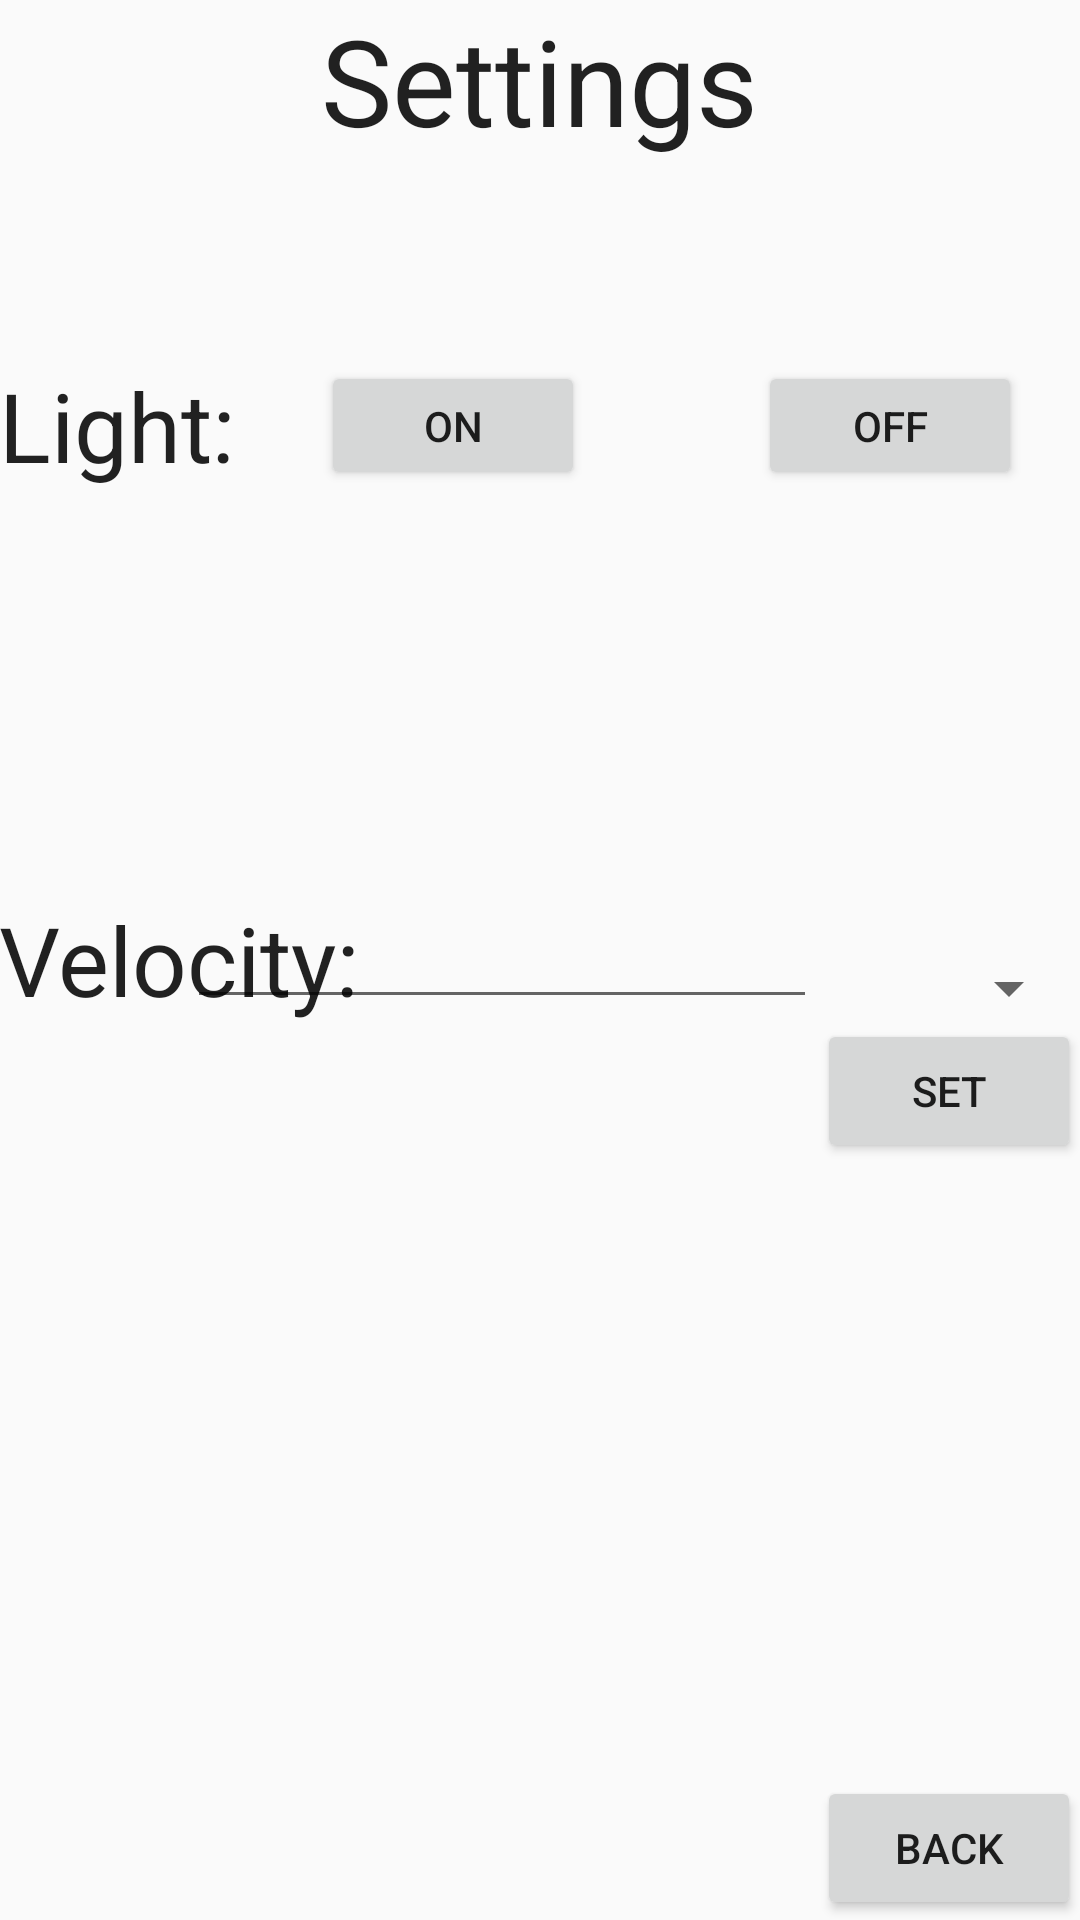

Reconstruct the res/layout file that produces this screen, plus the resources it refers to.
<!-- AndroidManifest.xml: application theme AppTheme -->
<!-- res/layout/activity_settings.xml -->
<RelativeLayout xmlns:android="http://schemas.android.com/apk/res/android"
    xmlns:tools="http://schemas.android.com/tools" android:layout_width="match_parent"
    android:layout_height="match_parent" android:paddingLeft="@dimen/activity_horizontal_margin"
    android:paddingRight="@dimen/activity_horizontal_margin"
    android:paddingTop="@dimen/activity_vertical_margin"
    android:paddingBottom="@dimen/activity_vertical_margin"
    tools:context="gepocketmikecmpsc483w.pocketmike_cmpsc483w.SettingsActivity">

    <Button
        android:layout_width="wrap_content"
        android:layout_height="wrap_content"
        android:text="@string/BackText"
        android:id="@+id/SettingsBackButton"
        android:layout_alignParentBottom="true"
        android:layout_alignParentRight="true"
        android:layout_alignParentEnd="true" />

    <TextView
        android:layout_width="wrap_content"
        android:layout_height="wrap_content"
        android:textAppearance="?android:attr/textAppearanceLarge"
        android:text="@string/SettingsText"
        android:id="@+id/SettingsText"
        android:textSize="40sp"
        android:layout_alignParentTop="true"
        android:layout_centerHorizontal="true" />

    <TextView
        android:layout_width="wrap_content"
        android:layout_height="wrap_content"
        android:textAppearance="?android:attr/textAppearanceLarge"
        android:text="@string/lightText"
        android:id="@+id/LightTextView"
        android:layout_below="@+id/SettingsText"
        android:layout_alignParentLeft="true"
        android:layout_alignParentStart="true"
        android:layout_marginTop="67dp"
        android:textSize="32sp" />

    <Button
        android:layout_width="wrap_content"
        android:layout_height="wrap_content"
        android:text="@string/OnText"
        android:id="@+id/onButton"
        android:layout_alignLeft="@+id/SettingsText"
        android:layout_alignStart="@+id/SettingsText"
        android:layout_alignTop="@+id/LightTextView"
        android:layout_alignBottom="@+id/LightTextView" />

    <Button
        android:layout_width="wrap_content"
        android:layout_height="wrap_content"
        android:text="@string/OffText"
        android:id="@+id/offButton"
        android:layout_alignTop="@+id/onButton"
        android:layout_toRightOf="@+id/SettingsText"
        android:layout_toEndOf="@+id/SettingsText"
        android:layout_alignBottom="@+id/onButton" />

    <TextView
        android:layout_width="wrap_content"
        android:layout_height="wrap_content"
        android:textAppearance="?android:attr/textAppearanceLarge"
        android:text="@string/VelocityText"
        android:id="@+id/VelocityTextView"
        android:textSize="32sp"
        android:layout_centerVertical="true"
        android:layout_alignParentLeft="true"
        android:layout_alignParentStart="true" />

    <EditText
        android:layout_width="wrap_content"
        android:layout_height="wrap_content"
        android:ems="10"
        android:id="@+id/editVelocityText"
        android:layout_alignTop="@+id/VelocityTextView"
        android:layout_toRightOf="@+id/VelocityTextView"
        android:layout_toLeftOf="@+id/setVelocityButton"
        android:layout_toStartOf="@+id/setVelocityButton"
        android:inputType="number|numberDecimal" />

    <Button
        android:layout_width="wrap_content"
        android:layout_height="wrap_content"
        android:text="@string/setText"
        android:id="@+id/setVelocityButton"
        android:layout_below="@+id/editVelocityText"
        android:layout_alignParentRight="true"
        android:layout_alignParentEnd="true" />

    <Spinner
        android:layout_width="wrap_content"
        android:layout_height="wrap_content"
        android:id="@+id/unitsSpinner"
        android:layout_alignBottom="@+id/VelocityTextView"
        android:layout_alignParentRight="true"
        android:layout_alignParentEnd="true"
        android:layout_toRightOf="@+id/editVelocityText"
        android:layout_toEndOf="@+id/editVelocityText"
        android:spinnerMode="dropdown" />

</RelativeLayout>
<!-- resources referenced by this layout -->
<resources>
  <string name="BackText">Back</string>
  <string name="OffText">Off</string>
  <string name="OnText">On</string>
  <string name="SettingsText">Settings</string>
  <string name="VelocityText">Velocity:</string>
  <string name="lightText">Light:</string>
  <string name="setText">Set</string>
  <style name="AppTheme" parent="Theme.AppCompat.Light.NoActionBar"> 
          
  
      </style>
</resources>
